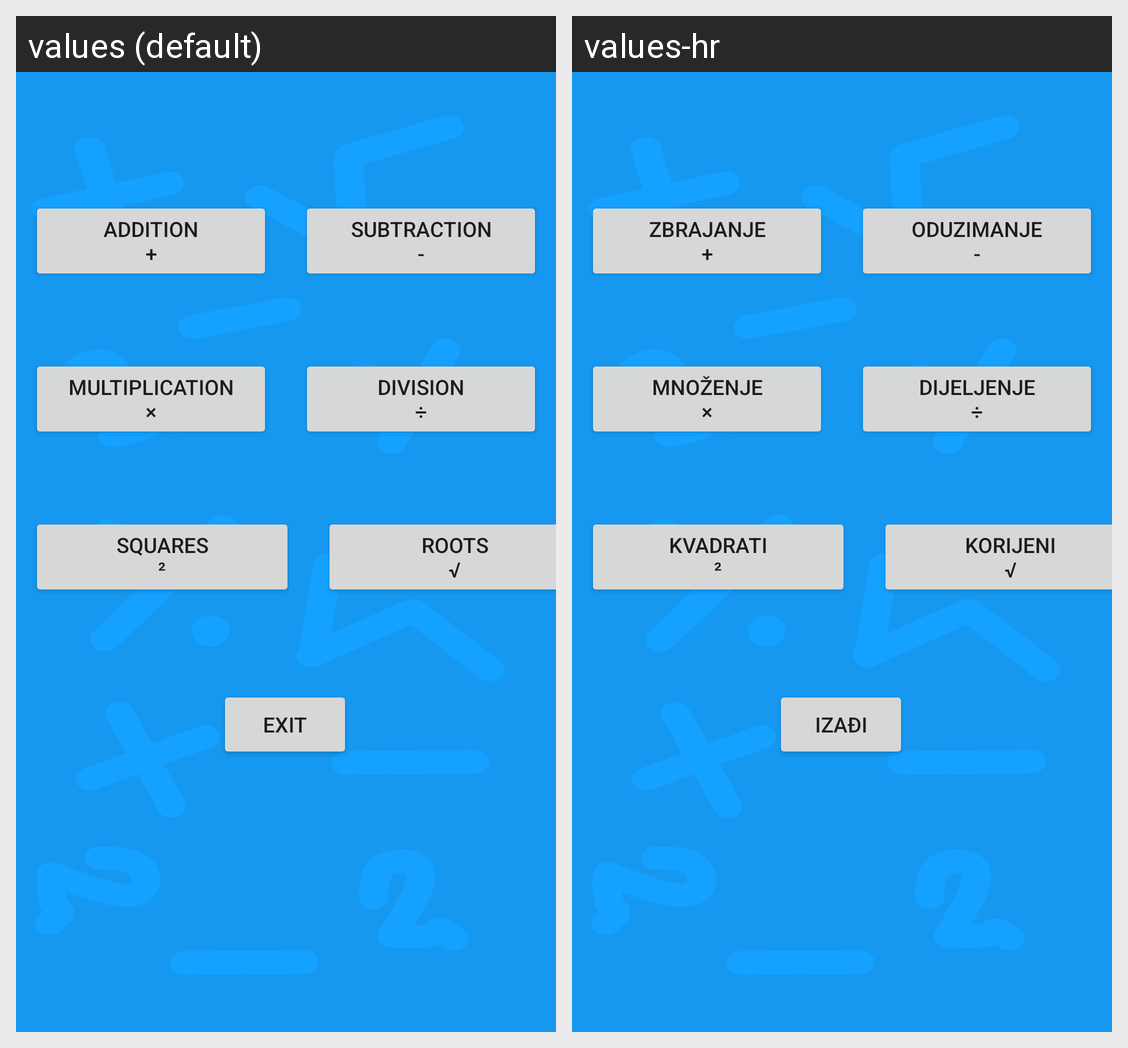

Here is an Android app screen in its default locale and in the app's own translations. Write out the translated-string differences for the strings that appear on this screen.
Android screen res/layout/activity_main.xml rendered under 2 locales, left to right: values (default), values-hr. Device: Nexus 5 (rendered at 1080×1920; each locale shown at half size, 540×960, under a caption strip naming it); theme Theme.RootsAndSquaresMathematics.
Strings drawn on this screen, with the default value and each locale's value (text and hints the layout hard-codes, and strings that could not be matched under every locale, appear in the picture but are not listed):

exit
  values: EXIT
  values-hr: IZAĐI

addition_button
  values: ADDITION
      +
  values-hr: ZBRAJANJE
      +

subtraction_button
  values: SUBTRACTION
      -
  values-hr: ODUZIMANJE
      -

multiplication_button
  values: MULTIPLICATION
      ×
  values-hr: MNOŽENJE
      ×

division_button
  values: DIVISION
      ÷
  values-hr: DIJELJENJE
      ÷

squares_button
  values: SQUARES
      ²
  values-hr: KVADRATI
      ²

roots_button
  values: ROOTS
      √
  values-hr: KORIJENI
      √
